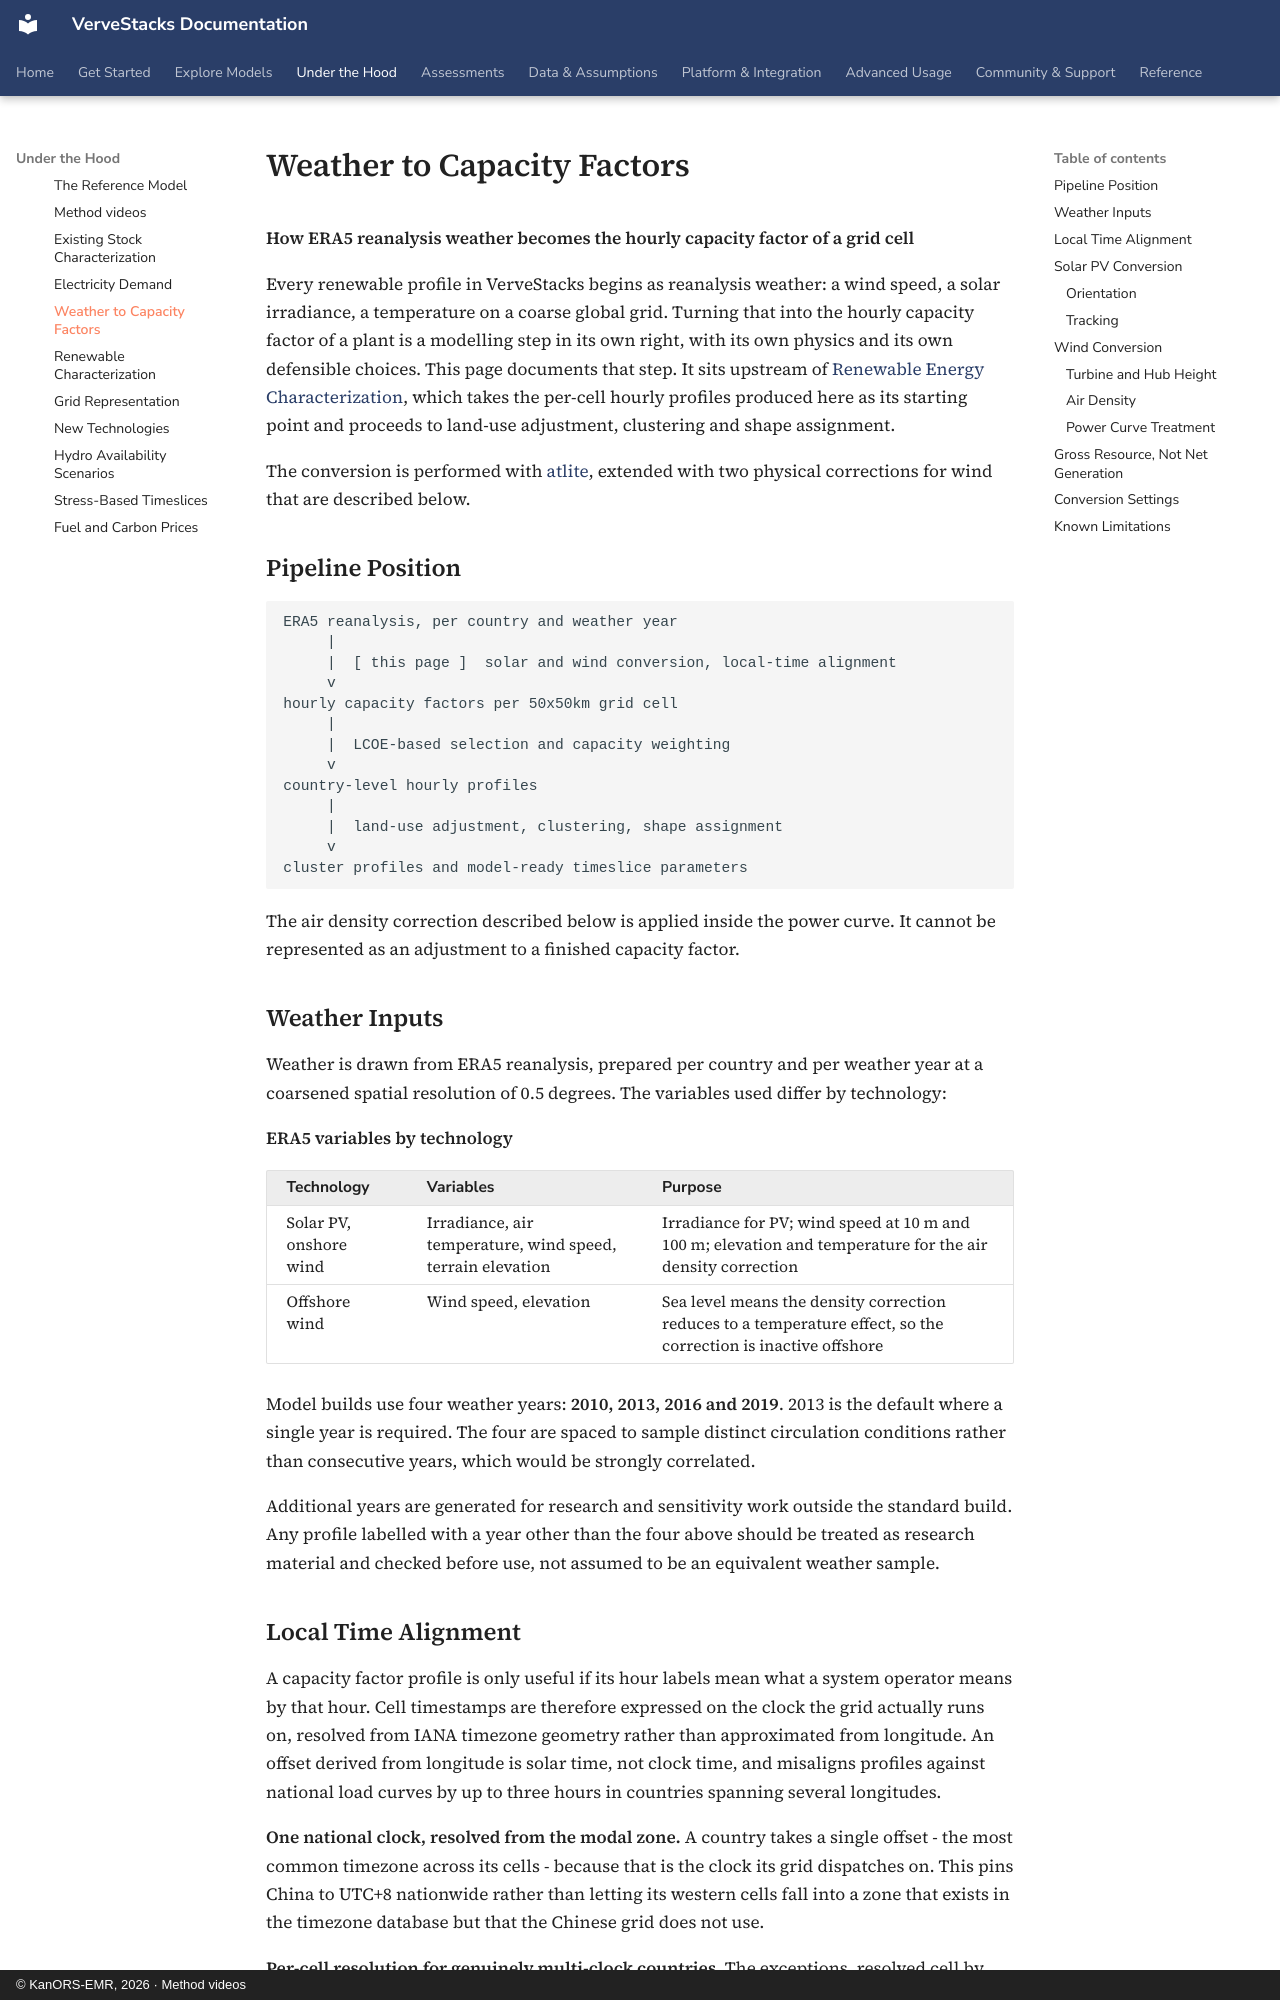

repository: kanors-emr/VerveStacks-docs · page: methods/weather-to-capacity-factors/index.html · generator: mkdocs · copyright: © KanORS-EMR, 2026 · Method videos

# Weather to Capacity Factors

**How ERA5 reanalysis weather becomes the hourly capacity factor of a grid cell**

Every renewable profile in VerveStacks begins as reanalysis weather: a wind speed, a solar irradiance, a temperature on a coarse global grid. Turning that into the hourly capacity factor of a plant is a modelling step in its own right, with its own physics and its own defensible choices. This page documents that step. It sits upstream of [Renewable Energy Characterization](renewable-characterization.md), which takes the per-cell hourly profiles produced here as its starting point and proceeds to land-use adjustment, clustering and shape assignment.

The conversion is performed with [atlite](https://atlite.readthedocs.io), extended with two physical corrections for wind that are described below.

## Pipeline Position

``` text
ERA5 reanalysis, per country and weather year
     |
     |  [ this page ]  solar and wind conversion, local-time alignment
     v
hourly capacity factors per 50x50km grid cell
     |
     |  LCOE-based selection and capacity weighting
     v
country-level hourly profiles
     |
     |  land-use adjustment, clustering, shape assignment
     v
cluster profiles and model-ready timeslice parameters
```

The air density correction described below is applied inside the power curve. It cannot be represented as an adjustment to a finished capacity factor.

## Weather Inputs

Weather is drawn from ERA5 reanalysis, prepared per country and per weather year at a coarsened spatial resolution of 0.5 degrees. The variables used differ by technology:

**ERA5 variables by technology**

| **Technology** | **Variables** | **Purpose** |
|---------------|-----------------------------|-----------------------------|
| Solar PV, onshore wind | Irradiance, air temperature, wind speed, terrain elevation | Irradiance for PV; wind speed at 10 m and 100 m; elevation and temperature for the air density correction |
| Offshore wind | Wind speed, elevation | Sea level means the density correction reduces to a temperature effect, so the correction is inactive offshore |

Model builds use four weather years: **2010, 2013, 2016 and 2019**. 2013 is the default where a single year is required. The four are spaced to sample distinct circulation conditions rather than consecutive years, which would be strongly correlated.

Additional years are generated for research and sensitivity work outside the standard build. Any profile labelled with a year other than the four above should be treated as research material and checked before use, not assumed to be an equivalent weather sample.
